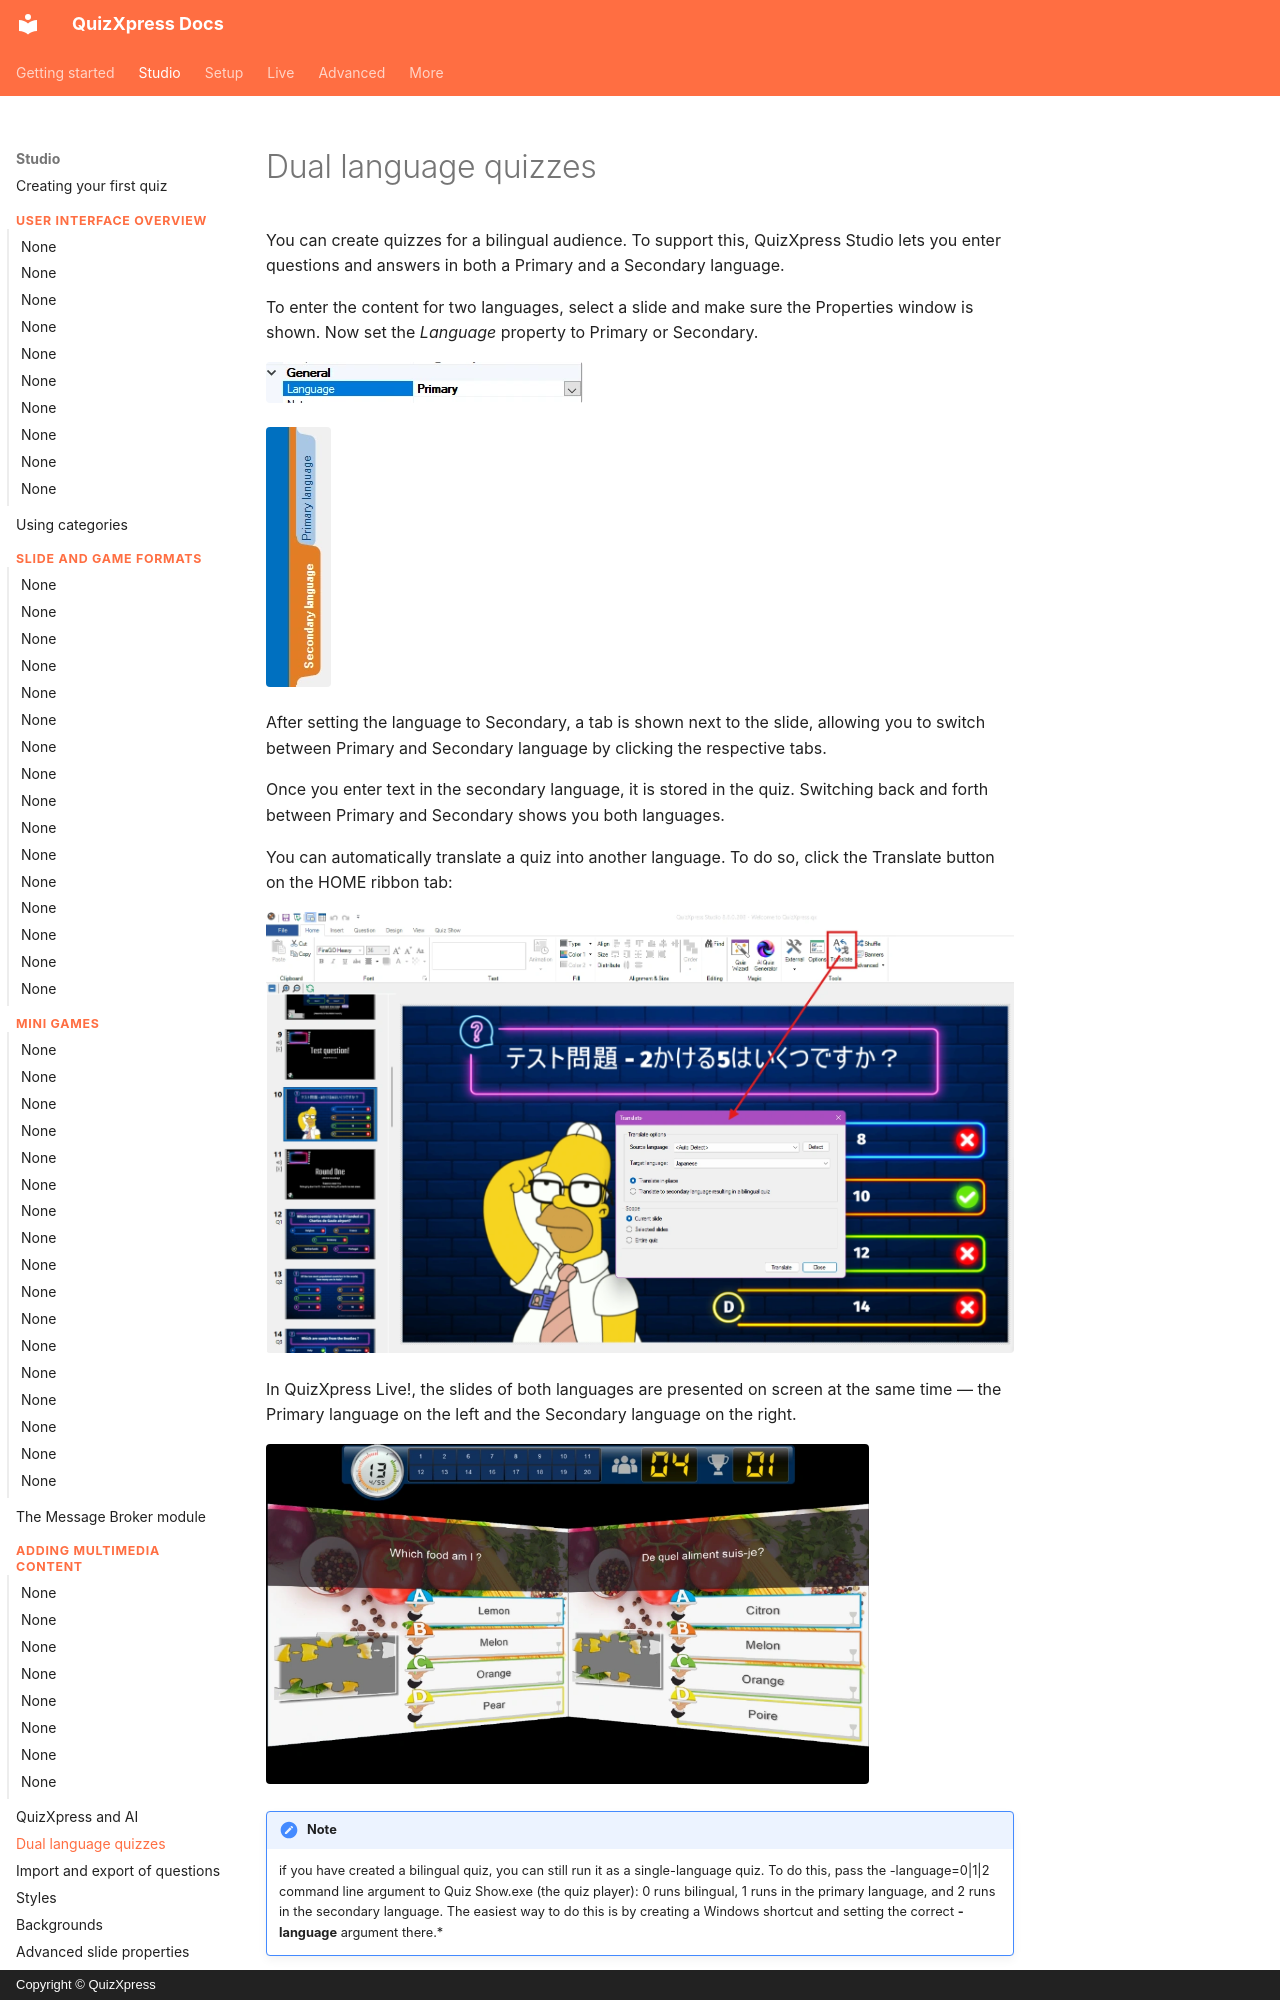

repository: gameshowcrew/quizxpress-docs · page: studio/dual-language-quizzes/index.html · generator: mkdocs · copyright: Copyright © QuizXpress

# Dual language quizzes

You can create quizzes for a bilingual audience. To support this, QuizXpress Studio lets you enter questions and answers in both a Primary and a Secondary language.

To enter the content for two languages, select a slide and make sure the Properties window is shown. Now set the *Language* property to Primary or Secondary.

![](../assets/images/image249.webp){ width="317" loading=lazy }

![](../assets/images/image250.webp){ width="65" loading=lazy }

After setting the language to Secondary, a tab is shown next to the slide, allowing you to switch between Primary and Secondary language by clicking the respective tabs.

Once you enter text in the secondary language, it is stored in the quiz. Switching back and forth between Primary and Secondary shows you both languages.

You can automatically translate a quiz into another language. To do so, click the Translate button on the HOME ribbon tab:

![](../assets/images/image251.webp){ loading=lazy }

In QuizXpress Live!, the slides of both languages are presented on screen at the same time — the Primary language on the left and the Secondary language on the right.

![](../assets/images/image252.webp){ width="603" loading=lazy }

!!! note
